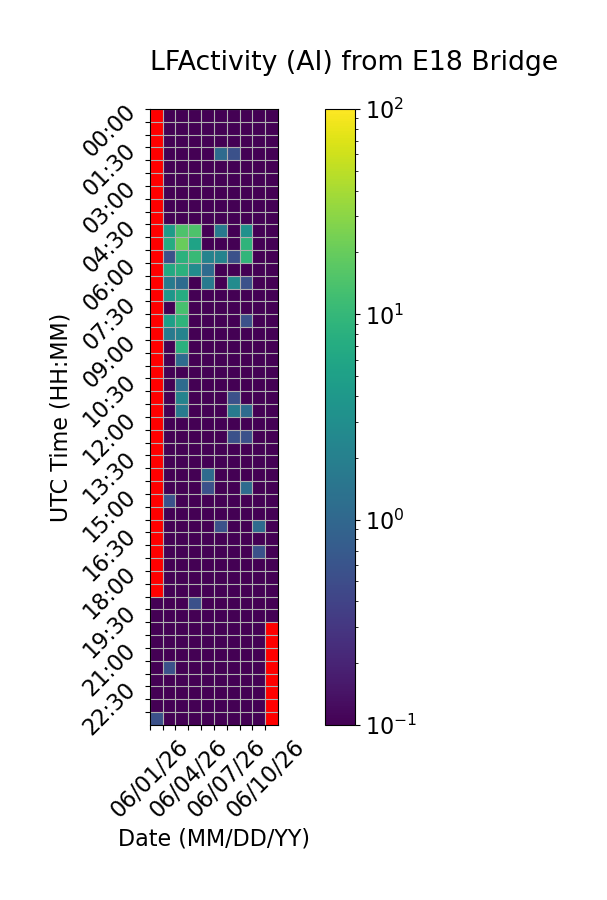

The data file committed next to this chart (first rows):
Time (UTC), 06/01/26, 06/02/26, 06/03/26, 06/04/26, 06/05/26, 06/06/26, 06/07/26, 06/08/26, 06/09/26, 06/10/26
00:00, , 0.0, 0.0, 0.0, 0.0, 0.0, 0.0, 0.0, 0.0, 0.0
00:30, , 0.0, 0.0, 0.0, 0.0, 0.0, 0.0, 0.0, 0.0, 0.0
01:00, , 0.0, 0.0, 0.0, 0.0, 0.0, 0.0, 0.0, 0.0, 0.0
01:30, , 0.0, 0.0, 0.0, 0.0, 1.111, 0.5556, 0.0, 0.0, 0.0
02:00, , 0.0, 0.0, 0.0, 0.0, 0.0, 0.0, 0.0, 0.0, 0.0
02:30, , 0.0, 0.0, 0.0, 0.0, 0.0, 0.0, 0.0, 0.0, 0.0
03:00, , 0.0, 0.0, 0.0, 0.0, 0.0, 0.0, 0.0, 0.0, 0.0
03:30, , 0.0, 0.0, 0.0, 0.0, 0.0, 0.0, 0.0, 0.0, 0.0
04:00, , 0.0, 0.0, 0.0, 0.0, 0.0, 0.0, 0.0, 0.0, 0.0
04:30, , 4.444, 14.44, 14.44, 0.0, 1.667, 0.0, 3.333, 0.0, 0.0
05:00, , 7.222, 20.56, 5.556, 0.0, 0.0, 0.0, 8.889, 0.0, 0.0
05:30, , 0.5556, 8.333, 10.56, 2.222, 2.222, 0.5556, 9.444, 0.0, 0.0
06:00, , 6.667, 8.333, 2.778, 1.111, 0.0, 0.0, 0.0, 0.0, 0.0
06:30, , 1.667, 1.111, 0.0, 1.667, 0.0, 2.778, 0.5556, 0.0, 0.0
07:00, , 3.889, 7.222, 0.0, 0.0, 0.0, 0.0, 0.0, 0.0, 0.0
07:30, , 0.0, 13.33, 0.0, 0.0, 0.0, 0.0, 0.0, 0.0, 0.0
08:00, , 5.0, 8.889, 0.0, 0.0, 0.0, 0.0, 0.5556, 0.0, 0.0
08:30, , 1.667, 2.222, 0.0, 0.0, 0.0, 0.0, 0.0, 0.0, 0.0
09:00, , 0.0, 8.333, 0.0, 0.0, 0.0, 0.0, 0.0, 0.0, 0.0
09:30, , 0.0, 1.111, 0.0, 0.0, 0.0, 0.0, 0.0, 0.0, 0.0
10:00, , 0.0, 0.0, 0.0, 0.0, 0.0, 0.0, 0.0, 0.0, 0.0
10:30, , 0.0, 1.111, 0.0, 0.0, 0.0, 0.0, 0.0, 0.0, 0.0
11:00, , 0.0, 2.222, 0.0, 0.0, 0.0, 0.5556, 0.0, 0.0, 0.0
11:30, , 0.0, 1.667, 0.0, 0.0, 0.0, 1.667, 1.111, 0.0, 0.0
12:00, , 0.0, 0.0, 0.0, 0.0, 0.0, 0.0, 0.0, 0.0, 0.0
12:30, , 0.0, 0.0, 0.0, 0.0, 0.0, 0.5556, 0.5556, 0.0, 0.0
13:00, , 0.0, 0.0, 0.0, 0.0, 0.0, 0.0, 0.0, 0.0, 0.0
13:30, , 0.0, 0.0, 0.0, 0.0, 0.0, 0.0, 0.0, 0.0, 0.0
14:00, , 0.0, 0.0, 0.0, 1.111, 0.0, 0.0, 0.0, 0.0, 0.0
14:30, , 0.0, 0.0, 0.0, 0.5556, 0.0, 0.0, 1.111, 0.0, 0.0
15:00, , 0.5556, 0.0, 0.0, 0.0, 0.0, 0.0, 0.0, 0.0, 0.0
15:30, , 0.0, 0.0, 0.0, 0.0, 0.0, 0.0, 0.0, 0.0, 0.0
16:00, , 0.0, 0.0, 0.0, 0.0, 0.5556, 0.0, 0.0, 1.111, 0.0
16:30, , 0.0, 0.0, 0.0, 0.0, 0.0, 0.0, 0.0, 0.0, 0.0
17:00, , 0.0, 0.0, 0.0, 0.0, 0.0, 0.0, 0.0, 0.5556, 0.0
17:30, , 0.0, 0.0, 0.0, 0.0, 0.0, 0.0, 0.0, 0.0, 0.0
18:00, , 0.0, 0.0, 0.0, 0.0, 0.0, 0.0, 0.0, 0.0, 0.0
18:30, , 0.0, 0.0, 0.0, 0.0, 0.0, 0.0, 0.0, 0.0, 0.0
19:00, 0.0, 0.0, 0.0, 0.5556, 0.0, 0.0, 0.0, 0.0, 0.0, 0.0
19:30, 0.0, 0.0, 0.0, 0.0, 0.0, 0.0, 0.0, 0.0, 0.0, 0.0
20:00, 0.0, 0.0, 0.0, 0.0, 0.0, 0.0, 0.0, 0.0, 0.0, 
20:30, 0.0, 0.0, 0.0, 0.0, 0.0, 0.0, 0.0, 0.0, 0.0, 
21:00, 0.0, 0.0, 0.0, 0.0, 0.0, 0.0, 0.0, 0.0, 0.0, 
21:30, 0.0, 0.5556, 0.0, 0.0, 0.0, 0.0, 0.0, 0.0, 0.0, 
22:00, 0.0, 0.0, 0.0, 0.0, 0.0, 0.0, 0.0, 0.0, 0.0, 
22:30, 0.0, 0.0, 0.0, 0.0, 0.0, 0.0, 0.0, 0.0, 0.0, 
23:00, 0.0, 0.0, 0.0, 0.0, 0.0, 0.0, 0.0, 0.0, 0.0, 
23:30, 0.5556, 0.0, 0.0, 0.0, 0.0, 0.0, 0.0, 0.0, 0.0, 
